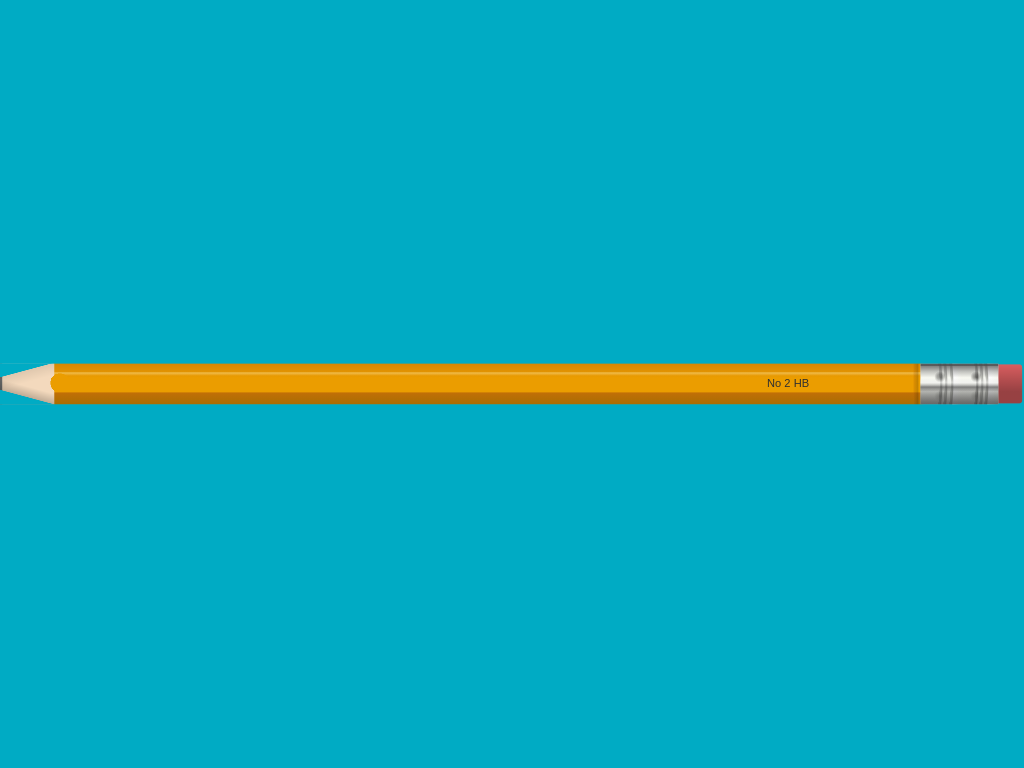

Reproduce this picture with HTML and CSS.

<!-- file: css-pencil.html -->
<!doctype html>
<html lang="en">
<head>
  <meta charset="utf-8">
  <meta name="viewport" content="width=device-width, initial-scale=1">
  <title>CSS Pencil</title>
  <link rel="stylesheet" href="css-pencil.css">
</head>
<body>
<div></div>
</body>
</html>


/* file: css-pencil.css */
/* Kassandra · https://codepen.io/kassandrasanch/pen/JjNVwKN
   Collection: https://github.com/pagespeed-pro/css-art.com/tree/1ce83a9cee23fec9a7b1d665c8b40f9d464c97ee/artwork/css-pencil */
body {
  font-size: 1vmin;
  background-color: #00ABC4;
}
body div {
  font-size: 1.45vmin;
  width: 93.5em;
  height: 3.7em;
  position: absolute;
  top: 50%;
  left: 49%;
  transform: translate(-50%, -50%);
  border-top-right-radius: 5px;
  border-bottom-right-radius: 5px;
  background: linear-gradient(to right, rgba(183, 99, 9, 0.2), rgba(0, 0, 0, 0.2)) 90% 100%/0.5% 100%, radial-gradient(100% 100% at 50% 50%, rgba(255, 255, 255, 0.3), rgba(255, 255, 255, 0.2), rgba(255, 255, 255, 0) 51%, transparent 65%) 0.6% 49%/0.75em 0.4em, linear-gradient(15deg, #00abc4 50%, rgba(0, 0, 0, 0) 51%) 0% 1em/7% 100%, linear-gradient(-15deg, rgba(0, 0, 0, 0) 50%, #00abc4 51%) 0% -1em/7% 100%, radial-gradient(100% 100% at 50% 50%, #eb9d00 50%, rgba(0, 0, 255, 0) 51%) 6.8% 45%/1.7em 1.7em, linear-gradient(-15deg, rgba(0, 0, 0, 0) 30%, rgba(0, 0, 0, 0.1) 55%, transparent 65%) 0% -1em/7% 100%, linear-gradient(15deg, rgba(0, 0, 0, 0.3) 30%, rgba(0, 0, 0, 0) 55%, transparent 65%) 0% 0.3em/7% 100%, linear-gradient(to top, #6a6c6b, #6a6c6b 55%) 0% 20%/2% 100%, linear-gradient(to top, #f3d9bd, #f3d9bd 55%) 0% 50%/7% 100%, linear-gradient(to top, transparent, rgba(255, 255, 255, 0.5), rgba(255, 0, 0, 0) 55%) 97.5% 30%/7.5% 40%, linear-gradient(to top, transparent, rgba(73, 73, 75, 0.6), rgba(255, 0, 0, 0) 55%) 97.5% 50%/7.5% 40%, linear-gradient(to top, rgba(73, 73, 75, 0.4) 6%, rgba(73, 73, 75, 0.2), rgba(248, 249, 242, 0) 45%) 97.5% 100%/7.5% 100%, linear-gradient(to bottom, rgba(73, 73, 75, 0.9) 6%, rgba(73, 73, 75, 0.7) 6%, rgba(73, 73, 75, 0.3), rgba(248, 249, 242, 0) 35%, rgba(0, 0, 0, 0.2), rgba(0, 0, 0, 0.5)) 97.5% 100%/7.5% 100%, radial-gradient(100% 100% at 50% 50%, rgba(0, 0, 0, 0.4), rgba(0, 0, 0, 0.3), rgba(0, 0, 0, 0) 51%, transparent 65%) 92.5% 25%/1em 1em, radial-gradient(100% 100% at 50% 50%, rgba(0, 0, 0, 0.5), rgba(0, 0, 0, 0.3), rgba(0, 0, 0, 0) 51%, transparent 65%) 96% 25%/1em 1em, radial-gradient(100% 100% at 50% 50%, rgba(0, 0, 0, 0.2), rgba(0, 0, 0, 0.1), rgba(0, 0, 0, 0) 51%, transparent 65%) 92.5% 90%/1em 1em, radial-gradient(100% 100% at 50% 50%, rgba(0, 0, 0, 0.2), rgba(0, 0, 0, 0.1), rgba(0, 0, 0, 0) 51%, transparent 65%) 96% 90%/1em 1em, radial-gradient(100% 200% at 0% 50%, rgba(248, 249, 242, 0) 50%, rgba(0, 0, 0, 0.2) 51%, rgba(0, 0, 0, 0.3) 60%, transparent 65%) 93% 50%/2em 100%, radial-gradient(100% 200% at 0% 50%, rgba(248, 249, 242, 0) 50%, rgba(0, 0, 0, 0.2) 51%, rgba(0, 0, 0, 0.3) 60%, transparent 65%) 93.5% 50%/2em 100%, radial-gradient(100% 200% at 0% 50%, rgba(248, 249, 242, 0) 50%, rgba(0, 0, 0, 0.2) 51%, rgba(0, 0, 0, 0.3) 60%, #fff 65%, transparent) 94% 50%/2em 100%, radial-gradient(100% 200% at 0% 50%, rgba(248, 249, 242, 0) 50%, rgba(0, 0, 0, 0.2) 51%, rgba(0, 0, 0, 0.4) 60%, transparent 65%) 96.5% 50%/2em 100%, radial-gradient(100% 200% at 0% 50%, rgba(248, 249, 242, 0) 50%, rgba(0, 0, 0, 0.2) 51%, rgba(0, 0, 0, 0.3) 60%, transparent 65%) 97% 50%/2em 100%, radial-gradient(100% 200% at 0% 50%, rgba(248, 249, 242, 0) 50%, rgba(0, 0, 0, 0.2) 51%, rgba(0, 0, 0, 0.3) 60%, #fff 65%, transparent) 97.5% 50%/2em 100%, linear-gradient(to bottom, #f8f9f2, #f8f9f2 65%) 97.5% 100%/7.5% 100%, linear-gradient(to top, rgba(0, 0, 0, 0.3) 30%, rgba(216, 93, 95, 0)) 100% 50%/2.5% 95%, linear-gradient(to top, #d85d5f, #d85d5f) 100% 50%/2.5% 95%, linear-gradient(to bottom, rgba(183, 99, 9, 0.8), rgba(0, 0, 0, 0.3) 65%, transparent) 42% 155%/83.5% 55%, linear-gradient(to bottom, rgba(247, 213, 123, 0.7), rgba(0, 0, 0, 0) 65%) 42% 25%/83.5% 13%, linear-gradient(to bottom, rgba(183, 99, 9, 0.4), rgba(183, 99, 9, 0) 65%) 42% 0%/83.5% 55%, linear-gradient(to bottom, #eb9d00 49%, #eb9d00 51%) 42% 50%/83.5% 100%;
  background-repeat: no-repeat;
}
@media (max-width: 599px) {
  body div {
    font-size: 1.25vmin;
  }
}
body div:after {
  content: "No 2 HB";
  position: absolute;
  font-family: Arial, Helvetica, sans-serif;
  color: #303030;
  top: 49%;
  left: 77.5%;
  transform: translate(-50%, -50%);
}

.bk {
  background-image: none;
}

.opacity {
  opacity: 0.5;
}
